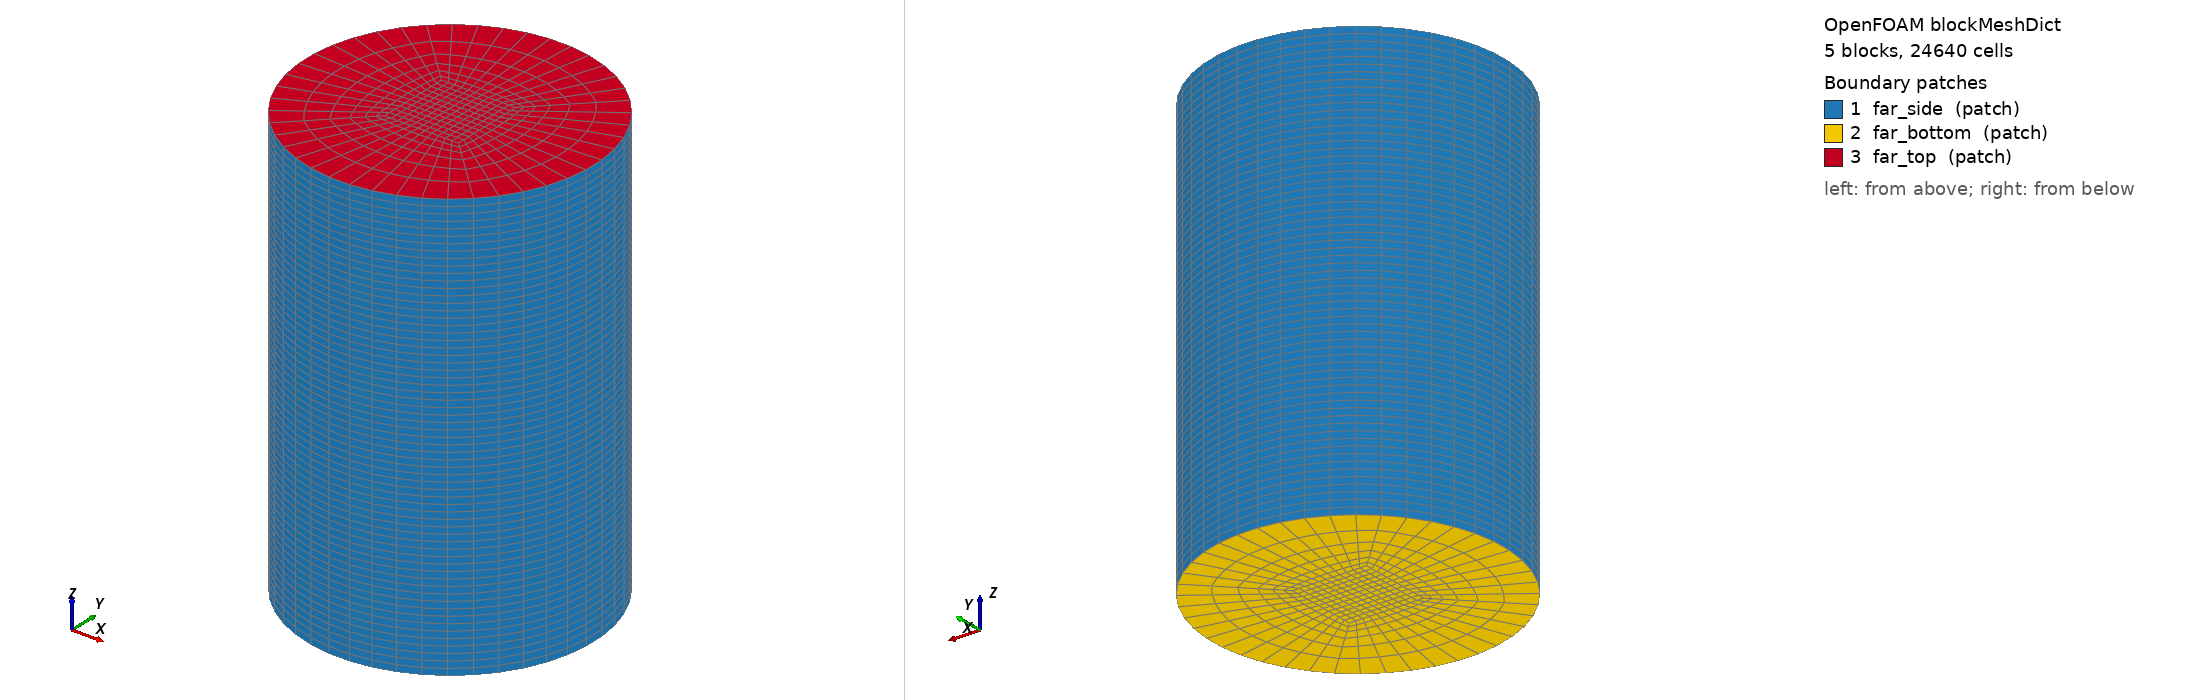

OpenFOAM case: the mesh blockMesh builds from blockMeshDict, 5 block(s), 24640 cells. Boundary patches (legend numbers): 1 far_side (patch), 2 far_bottom (patch), 3 far_top (patch). Left view from above one corner, right view from below the opposite corner. Boundary conditions: 2 field file(s) under 0/; 3 of 3 drawn patches have an entry in a shipped field file.

=== system/blockMeshDict ===
FoamFile
{
    format      ascii;
    class       dictionary;
    object      blockMeshDict;
}

// O-grid cylinder (radius 6.858 m = 5 D, 13.76 m below and 6.72 m above the rotor): a Cartesian core of
// 0.32 m cubes where all refinement happens, and four graded outer blocks.
convertToMeters 1;
vertices
(
    (-1.760000 -1.760000 -13.760000)
    (1.760000 -1.760000 -13.760000)
    (1.760000 1.760000 -13.760000)
    (-1.760000 1.760000 -13.760000)
    (-4.849338 -4.849338 -13.760000)
    (4.849338 -4.849338 -13.760000)
    (4.849338 4.849338 -13.760000)
    (-4.849338 4.849338 -13.760000)
    (-1.760000 -1.760000 6.720000)
    (1.760000 -1.760000 6.720000)
    (1.760000 1.760000 6.720000)
    (-1.760000 1.760000 6.720000)
    (-4.849338 -4.849338 6.720000)
    (4.849338 -4.849338 6.720000)
    (4.849338 4.849338 6.720000)
    (-4.849338 4.849338 6.720000)
);
blocks
(
    hex (0 1 2 3 8 9 10 11)   (11 11 64)  simpleGrading (1 1 1)
    hex (4 5 1 0 12 13 9 8)   (11 6 64) simpleGrading (1 0.25 1)
    hex (5 6 2 1 13 14 10 9)  (11 6 64) simpleGrading (1 0.25 1)
    hex (6 7 3 2 14 15 11 10) (11 6 64) simpleGrading (1 0.25 1)
    hex (7 4 0 3 15 12 8 11)  (11 6 64) simpleGrading (1 0.25 1)
);
edges
(
    arc 4 5 (0.000000 -6.858000 -13.760000)
    arc 5 6 (6.858000 0.000000 -13.760000)
    arc 6 7 (0.000000 6.858000 -13.760000)
    arc 7 4 (-6.858000 0.000000 -13.760000)
    arc 12 13 (0.000000 -6.858000 6.720000)
    arc 13 14 (6.858000 0.000000 6.720000)
    arc 14 15 (0.000000 6.858000 6.720000)
    arc 15 12 (-6.858000 0.000000 6.720000)
);
boundary
(
    far_side   { type patch; faces ((4 5 13 12) (5 6 14 13) (6 7 15 14) (7 4 12 15)); }
    far_bottom { type patch; faces ((0 3 2 1) (4 0 1 5) (5 1 2 6) (6 2 3 7) (7 3 0 4)); }
    far_top    { type patch; faces ((8 9 10 11) (12 13 9 8) (13 14 10 9) (14 15 11 10) (15 12 8 11)); }
);


=== system/controlDict ===
FoamFile
{
    format      ascii;
    class       dictionary;
    object      controlDict;
}

// reference rotor, frozen-rotor MRF at 2280 rpm, hot day (rho 1.1095 kg/m^3, nu 1.7400e-05 m^2/s)
solver          incompressibleFluid;
startFrom       latestTime;
startTime       0;
stopAt          endTime;
endTime         1500;
deltaT          1;
writeControl    timeStep;
writeInterval   100;
purgeWrite      2;
writeFormat     binary;
writePrecision  8;
writeCompression off;
timeFormat      general;
timePrecision   6;
runTimeModifiable true;

functions
{
    forces
    {
        type forces; libs ("libforces.so");
        patches (rotor); rho rhoInf; rhoInf 1.109488; CofR (0 0 0);
        writeControl timeStep; writeInterval 1; log no;
    }
    rotorSurface
    {
        type surfaces; libs ("libsampling.so");
        writeControl writeTime; surfaceFormat raw; fields (p); interpolationScheme cell;
        surfaces { rotor { type patch; patches (rotor); interpolate false; } }
    }
    yPlus
    {
        type yPlus; libs ("libfieldFunctionObjects.so"); writeControl writeTime;
    }
    bottomFlow
    {
        type surfaceFieldValue; libs ("libfieldFunctionObjects.so"); writeControl timeStep; writeInterval 1; log no;
        patch far_bottom; operation sum; fields (phi); writeFields no;
    }
}


=== 0/nut ===
FoamFile
{
    format      ascii;
    class       volScalarField;
    location    "0";
    object      nut;
}

dimensions [0 2 -1 0 0 0 0];
internalField uniform 0;
boundaryField
{
    #includeEtc "caseDicts/setConstraintTypes"
    far_top { type calculated; value uniform 0; }
    far_side { type calculated; value uniform 0; }
    far_bottom { type calculated; value uniform 0; }
    rotor { type nutUSpaldingWallFunction; value uniform 0; }
}


=== 0/omega ===
FoamFile
{
    format      ascii;
    class       volScalarField;
    location    "0";
    object      omega;
}

dimensions [0 0 -1 0 0 0 0];
internalField uniform 10.0;
boundaryField
{
    #includeEtc "caseDicts/setConstraintTypes"
    far_top { type inletOutlet; inletValue uniform 10.0; value uniform 10.0; }
    far_side { type inletOutlet; inletValue uniform 10.0; value uniform 10.0; }
    far_bottom { type inletOutlet; inletValue uniform 10.0; value uniform 10.0; }
    rotor { type omegaWallFunction; value uniform 10.0; }
}
